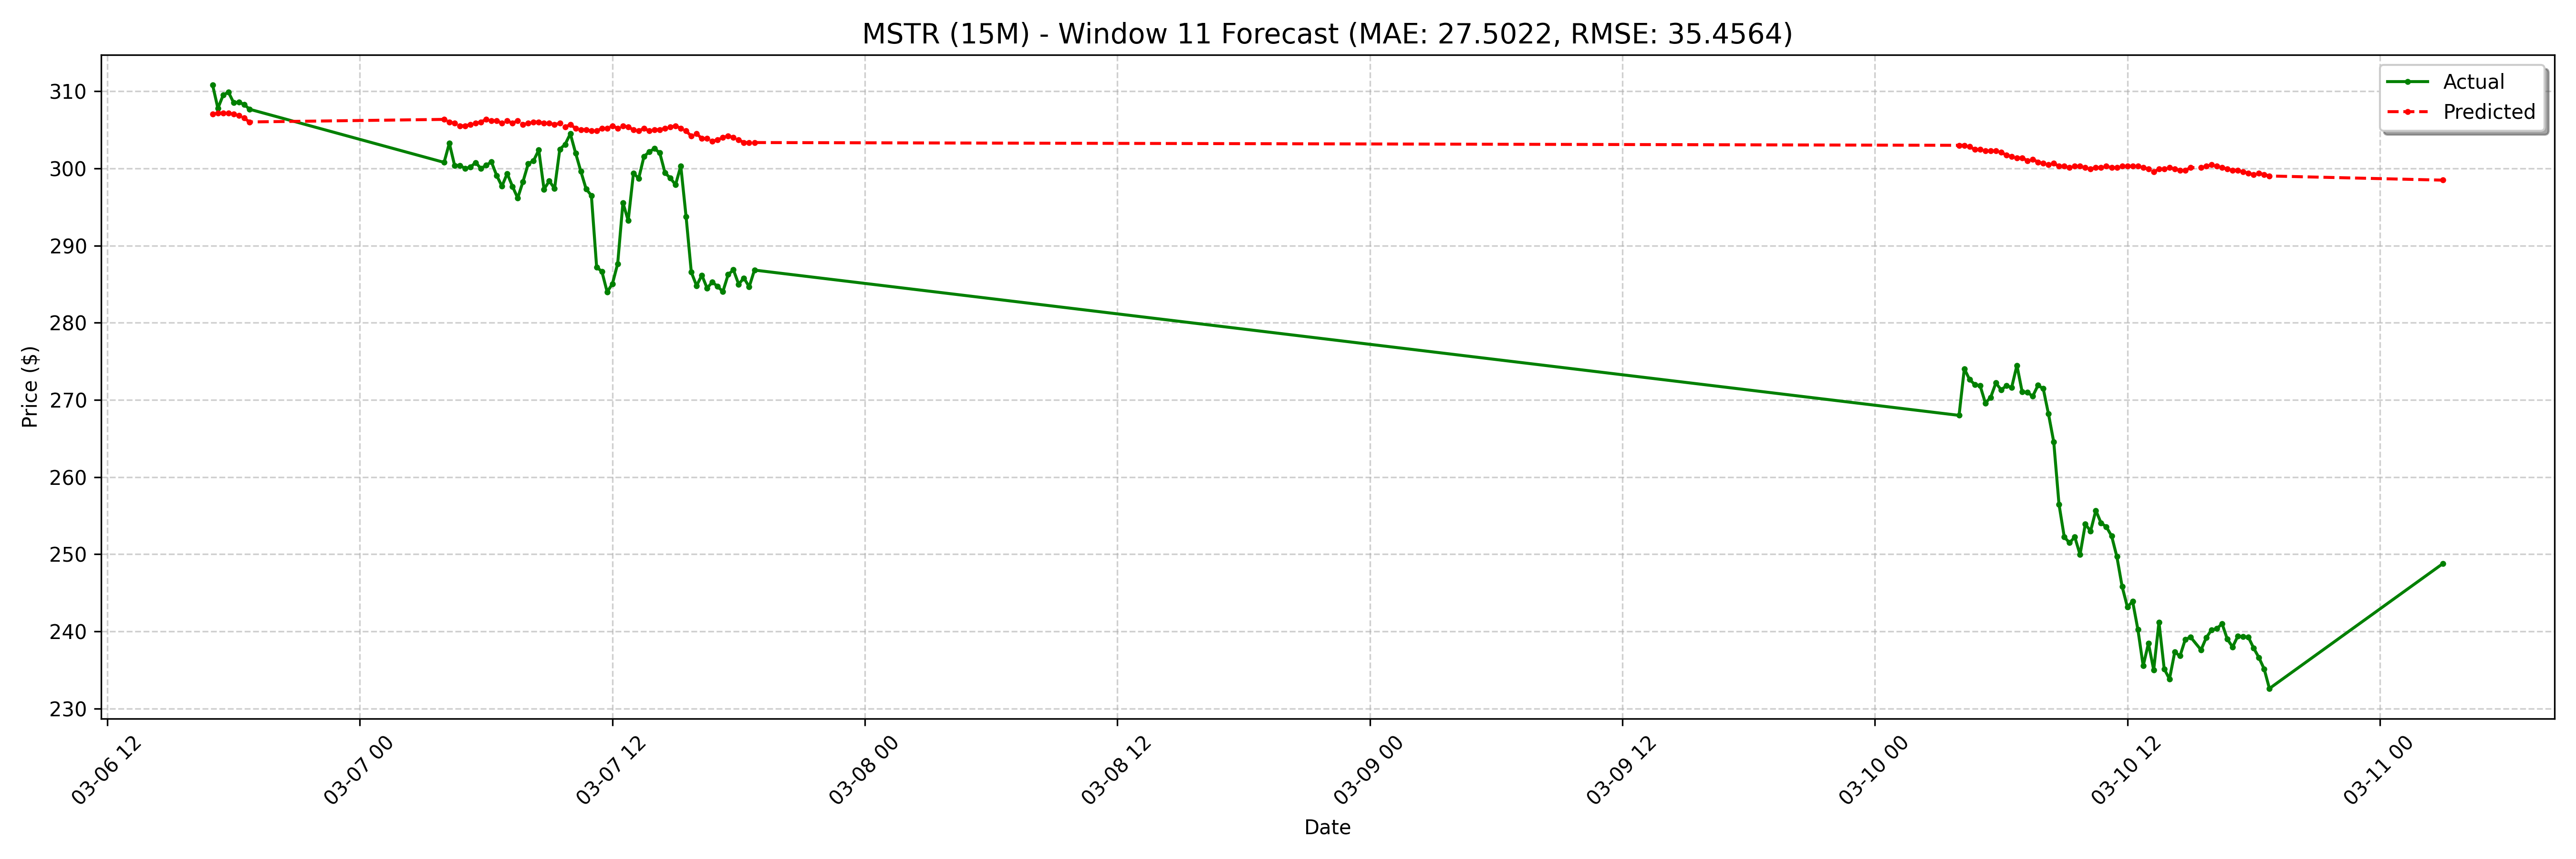

The data file committed next to this chart (first rows):
date, actual, forecast
2025-03-06 17:00:00-05:00, 310.8, 307
2025-03-06 17:15:00-05:00, 307.8, 307.2
2025-03-06 17:30:00-05:00, 309.5, 307.2
2025-03-06 17:45:00-05:00, 309.9, 307.2
2025-03-06 18:00:00-05:00, 308.5, 307
2025-03-06 18:15:00-05:00, 308.6, 306.9
2025-03-06 18:30:00-05:00, 308.3, 306.5
2025-03-06 18:45:00-05:00, 307.7, 306
2025-03-07 04:00:00-05:00, 300.8, 306.4
2025-03-07 04:15:00-05:00, 303.3, 306
2025-03-07 04:30:00-05:00, 300.4, 305.9
2025-03-07 04:45:00-05:00, 300.4, 305.5
2025-03-07 05:00:00-05:00, 300.0, 305.5
2025-03-07 05:15:00-05:00, 300.2, 305.7
2025-03-07 05:30:00-05:00, 300.8, 305.9
2025-03-07 05:45:00-05:00, 300.0, 306
2025-03-07 06:00:00-05:00, 300.4, 306.4
2025-03-07 06:15:00-05:00, 300.9, 306.2
2025-03-07 06:30:00-05:00, 299.1, 306.2
2025-03-07 06:45:00-05:00, 297.7, 305.9
2025-03-07 07:00:00-05:00, 299.4, 306.2
2025-03-07 07:15:00-05:00, 297.7, 305.9
2025-03-07 07:30:00-05:00, 296.2, 306.2
2025-03-07 07:45:00-05:00, 298.3, 305.7
2025-03-07 08:00:00-05:00, 300.6, 305.9
2025-03-07 08:15:00-05:00, 301.0, 306
2025-03-07 08:30:00-05:00, 302.4, 306
2025-03-07 08:45:00-05:00, 297.3, 305.9
2025-03-07 09:00:00-05:00, 298.4, 305.9
2025-03-07 09:15:00-05:00, 297.4, 305.7
2025-03-07 09:30:00-05:00, 302.5, 305.9
2025-03-07 09:45:00-05:00, 303.1, 305.4
2025-03-07 10:00:00-05:00, 304.5, 305.7
2025-03-07 10:15:00-05:00, 302.0, 305.2
2025-03-07 10:30:00-05:00, 299.6, 305
2025-03-07 10:45:00-05:00, 297.3, 305
2025-03-07 11:00:00-05:00, 296.5, 304.9
2025-03-07 11:15:00-05:00, 287.2, 304.9
2025-03-07 11:30:00-05:00, 286.6, 305.2
2025-03-07 11:45:00-05:00, 284.0, 305.2
2025-03-07 12:00:00-05:00, 285.1, 305.5
2025-03-07 12:15:00-05:00, 287.7, 305.2
2025-03-07 12:30:00-05:00, 295.6, 305.5
2025-03-07 12:45:00-05:00, 293.2, 305.4
2025-03-07 13:00:00-05:00, 299.4, 305
2025-03-07 13:15:00-05:00, 298.7, 304.9
2025-03-07 13:30:00-05:00, 301.6, 305.2
2025-03-07 13:45:00-05:00, 302.2, 304.9
2025-03-07 14:00:00-05:00, 302.6, 305
2025-03-07 14:15:00-05:00, 302, 305
2025-03-07 14:30:00-05:00, 299.4, 305.2
2025-03-07 14:45:00-05:00, 298.8, 305.4
2025-03-07 15:00:00-05:00, 297.9, 305.5
2025-03-07 15:15:00-05:00, 300.3, 305.2
2025-03-07 15:30:00-05:00, 293.8, 304.9
2025-03-07 15:45:00-05:00, 286.6, 304.2
2025-03-07 16:00:00-05:00, 284.8, 304.5
2025-03-07 16:15:00-05:00, 286.2, 303.9
2025-03-07 16:30:00-05:00, 284.5, 303.9
2025-03-07 16:45:00-05:00, 285.3, 303.5
... 68 more rows
